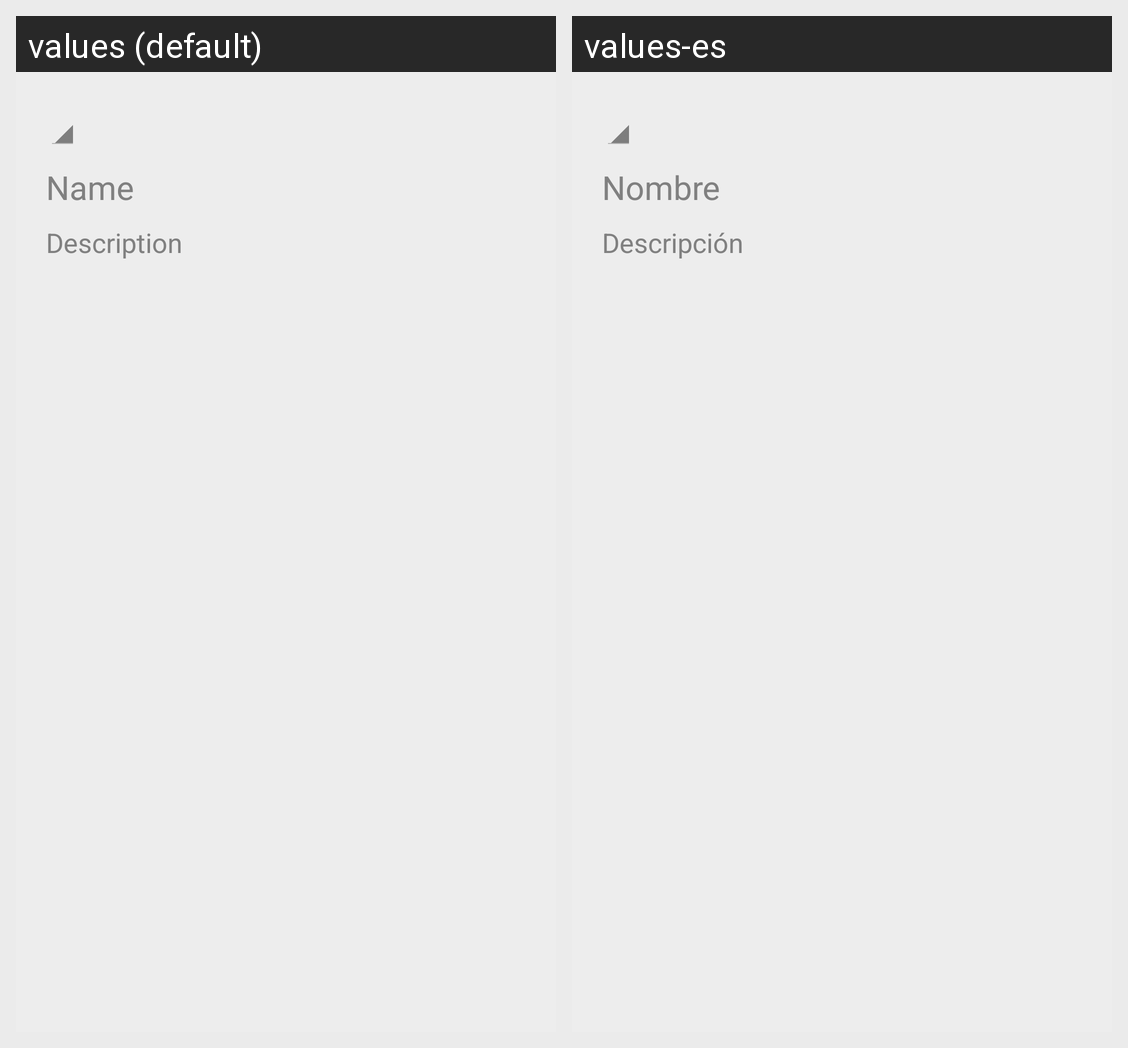

Here is an Android app screen in its default locale and in the app's own translations. Write out the translated-string differences for the strings that appear on this screen.
Android screen res/layout/activity_track_edit.xml rendered under 2 locales, left to right: values (default), values-es. Device: Nexus 5 (rendered at 1080×1920; each locale shown at half size, 540×960, under a caption strip naming it); theme AppTheme.
Strings drawn on this screen, with the default value and each locale's value (text and hints the layout hard-codes, and strings that could not be matched under every locale, appear in the picture but are not listed):

track_name_hint
  values: Name
  values-es: Nombre

track_description_hint
  values: Description
  values-es: Descripción
